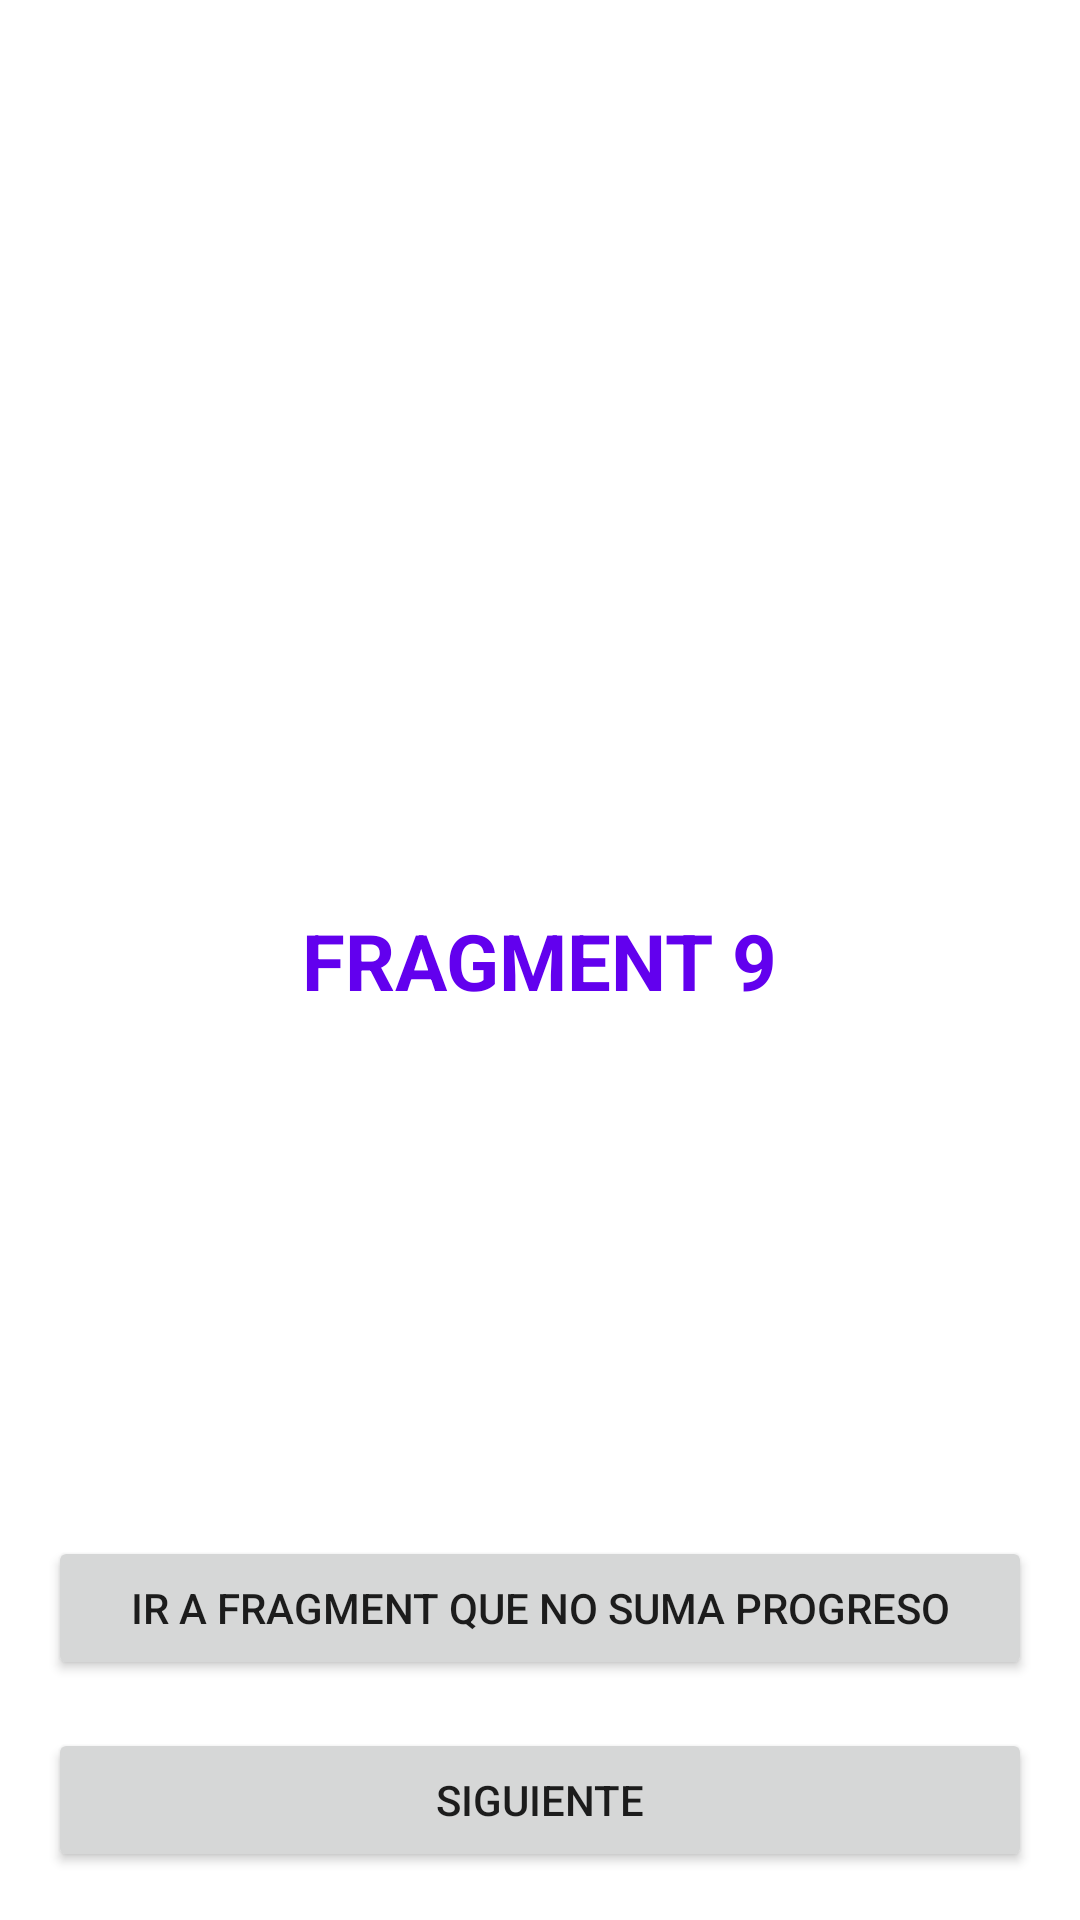

Write the Android layout XML for this screen, with the resource values it uses.
<!-- AndroidManifest.xml: application theme Theme.PathApp -->
<!-- res/layout/fragment_9.xml -->
<?xml version="1.0" encoding="utf-8"?>
<androidx.constraintlayout.widget.ConstraintLayout xmlns:android="http://schemas.android.com/apk/res/android"
    xmlns:app="http://schemas.android.com/apk/res-auto"
    android:layout_width="match_parent"
    android:layout_height="match_parent">

    <TextView
        android:id="@+id/textView3"
        android:layout_width="wrap_content"
        android:layout_height="wrap_content"
        android:text="@string/title_fragment_9"
        android:textColor="@color/design_default_color_primary"
        android:textSize="26sp"
        android:textStyle="bold"
        app:layout_constraintBottom_toBottomOf="parent"
        app:layout_constraintEnd_toEndOf="parent"
        app:layout_constraintStart_toStartOf="parent"
        app:layout_constraintTop_toTopOf="parent"/>

    <Button
        android:id="@+id/btn_next"
        android:layout_width="match_parent"
        android:layout_height="wrap_content"
        android:layout_margin="16dp"
        android:text="@string/next"
        app:layout_constraintBottom_toBottomOf="parent"
        app:layout_constraintEnd_toEndOf="parent"
        app:layout_constraintStart_toStartOf="parent"/>

    <Button
        android:id="@+id/btn_no_progress"
        android:layout_width="match_parent"
        android:layout_height="wrap_content"
        android:layout_margin="16dp"
        android:text="@string/fragment_9_go_to_no_progress"
        app:layout_constraintBottom_toTopOf="@+id/btn_next"
        app:layout_constraintEnd_toEndOf="parent"
        app:layout_constraintStart_toStartOf="parent"/>

</androidx.constraintlayout.widget.ConstraintLayout>
<!-- resources referenced by this layout -->
<resources>
  <string name="fragment_9_go_to_no_progress">IR A FRAGMENT QUE NO SUMA PROGRESO</string>
  <string name="next">SIGUIENTE</string>
  <string name="title_fragment_9">FRAGMENT 9</string>
  <style name="Theme.PathApp" parent="Theme.MaterialComponents.DayNight.DarkActionBar">
          
          <item name="colorPrimary">@color/purple_500</item>
          <item name="colorPrimaryVariant">@color/purple_700</item>
          <item name="colorOnPrimary">@color/white</item>
          
          <item name="colorSecondary">@color/teal_200</item>
          <item name="colorSecondaryVariant">@color/teal_700</item>
          <item name="colorOnSecondary">@color/black</item>
          
          <item name="android:statusBarColor" tools:targetApi="l">?attr/colorPrimaryVariant</item>
          
      </style>
  <!-- not gathered from this repository: default colours our renderer supplied (Android Studio template values) -->
  <color name="purple_500">#FF6200EE</color>
  <color name="purple_700">#FF3700B3</color>
  <color name="teal_200">#FF03DAC5</color>
  <color name="teal_700">#FF018786</color>
  <color name="black">#FF000000</color>
  <color name="white">#FFFFFFFF</color>
</resources>
